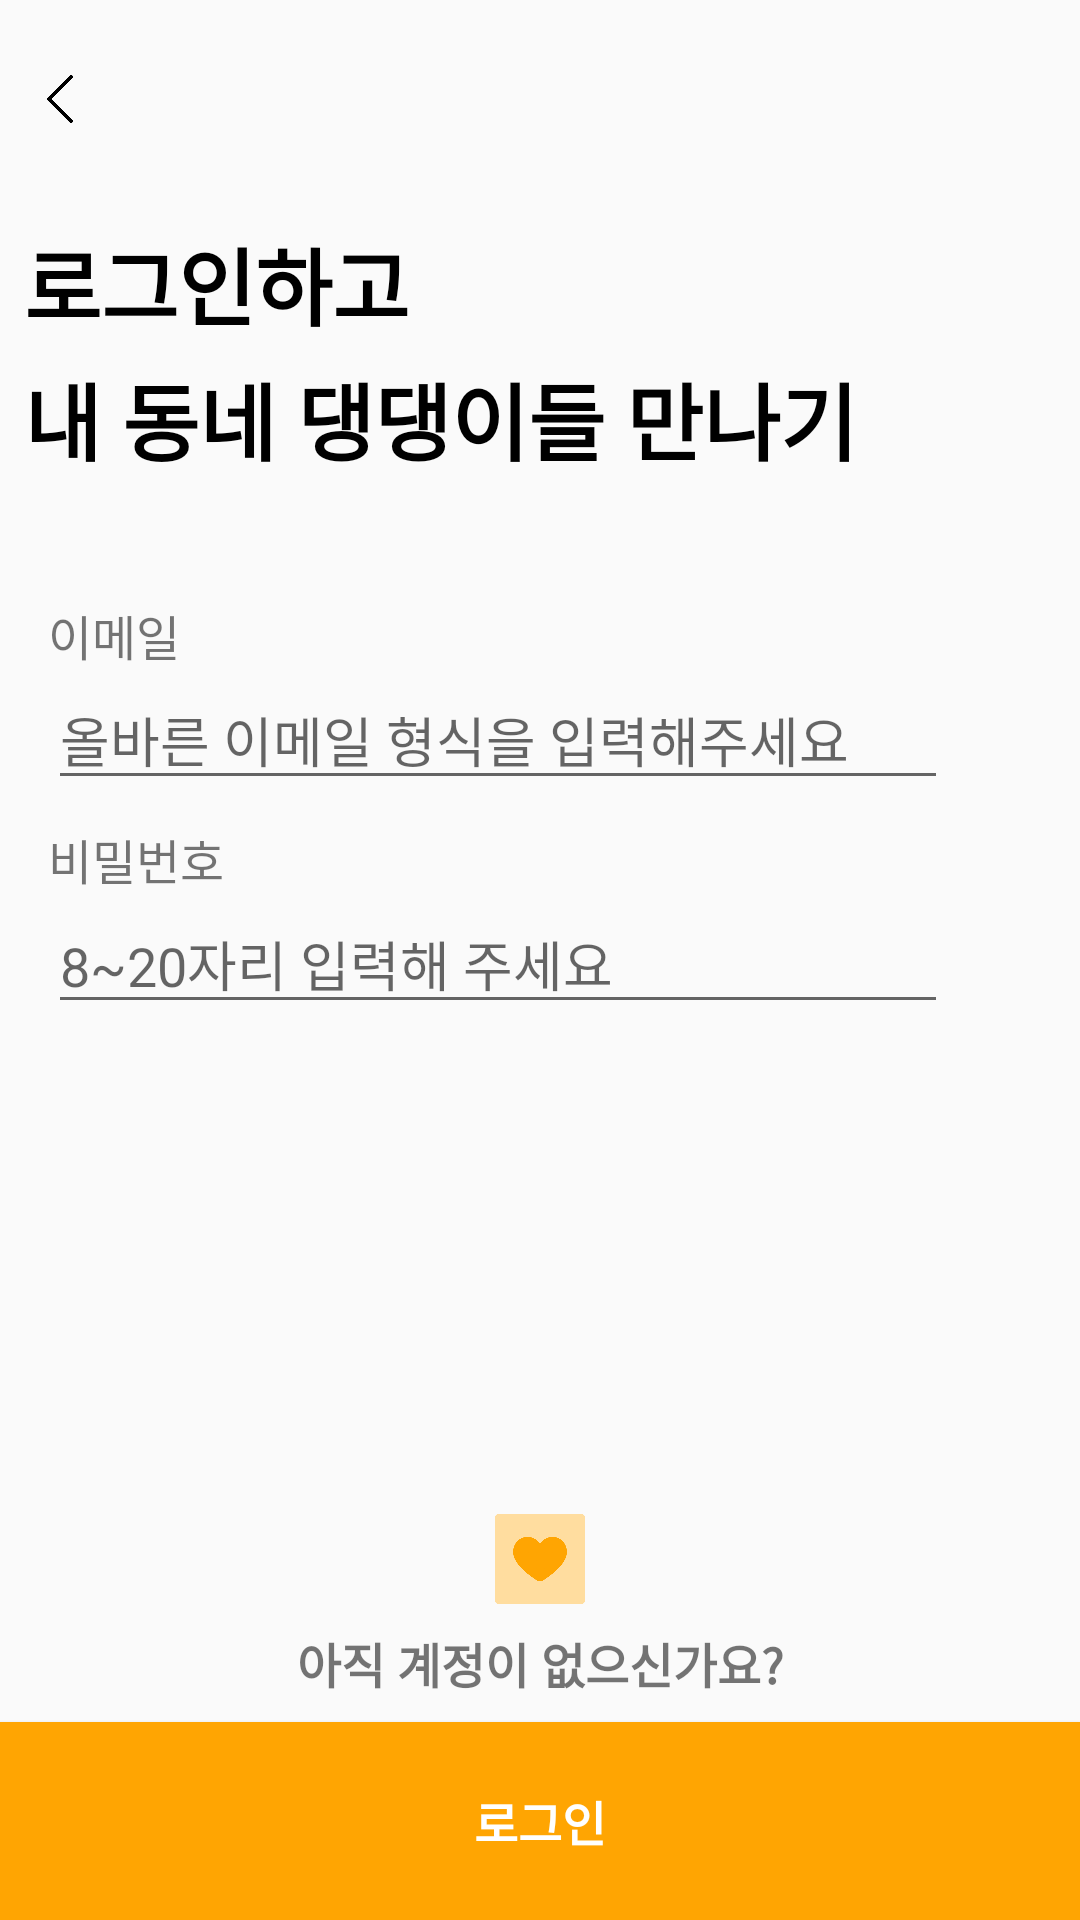

Here is an Android app screen rendered from its layout file. Give the layout XML and the strings, colors and styles it references.
<!-- AndroidManifest.xml: application theme Theme.Dangtime -->
<!-- res/layout/activity_login.xml -->
<?xml version="1.0" encoding="utf-8"?>
<androidx.constraintlayout.widget.ConstraintLayout xmlns:android="http://schemas.android.com/apk/res/android"
    xmlns:app="http://schemas.android.com/apk/res-auto"
    xmlns:tools="http://schemas.android.com/tools"
    android:layout_width="match_parent"
    android:layout_height="match_parent"
    tools:context=".auth.LoginActivity">

    <TextView
        android:id="@+id/tv"
        android:layout_width="wrap_content"
        android:layout_height="wrap_content"
        android:layout_marginStart="8dp"
        android:layout_marginTop="40dp"
        android:text="이메일"
        android:textSize="16sp"
        app:layout_constraintStart_toStartOf="@+id/tvDetailName"
        app:layout_constraintTop_toBottomOf="@+id/tvDetailName" />

    <EditText
        android:id="@+id/etLoginEmail"
        android:layout_width="300dp"
        android:layout_height="wrap_content"
        android:ems="10"
        android:hint="올바른 이메일 형식을 입력해주세요"
        android:inputType="textPersonName"
        app:layout_constraintStart_toStartOf="@+id/tv"
        app:layout_constraintTop_toBottomOf="@+id/tv" />

    <TextView
        android:id="@+id/textView4"
        android:layout_width="wrap_content"
        android:layout_height="wrap_content"
        android:layout_marginStart="8dp"
        android:layout_marginTop="8dp"
        android:text="로그인하고 "
        android:textColor="@color/black"
        android:textSize="28sp"
        android:textStyle="bold"
        app:layout_constraintStart_toStartOf="parent"
        app:layout_constraintTop_toTopOf="@+id/guideline3" />

    <TextView
        android:id="@+id/tvDetailName"
        android:layout_width="wrap_content"
        android:layout_height="wrap_content"
        android:layout_marginTop="4dp"
        android:text="내 동네 댕댕이들 만나기"
        android:textColor="@color/black"
        android:textSize="28sp"
        android:textStyle="bold"
        app:layout_constraintStart_toStartOf="@+id/textView4"
        app:layout_constraintTop_toBottomOf="@+id/textView4" />

    <EditText
        android:id="@+id/etLoginPw"
        android:layout_width="300dp"
        android:layout_height="wrap_content"
        android:ems="10"
        android:hint="8~20자리 입력해 주세요"
        android:inputType="textPersonName|textPassword"
        app:layout_constraintStart_toStartOf="@+id/tvDetailView"
        app:layout_constraintTop_toBottomOf="@+id/tvDetailView" />

    <TextView
        android:id="@+id/tvDetailView"
        android:layout_width="wrap_content"
        android:layout_height="wrap_content"
        android:layout_marginTop="8dp"
        android:text="비밀번호"
        android:textSize="16sp"
        app:layout_constraintStart_toStartOf="@+id/etLoginEmail"
        app:layout_constraintTop_toBottomOf="@+id/etLoginEmail" />

    <ImageView
        android:id="@+id/imgLoginBack"
        android:layout_width="40dp"
        android:layout_height="40dp"
        app:layout_constraintBottom_toTopOf="@+id/guideline3"
        app:layout_constraintStart_toStartOf="parent"
        app:layout_constraintTop_toTopOf="parent"
        app:srcCompat="@drawable/back" />

    <Button
        android:id="@+id/btnLoginLogin"
        android:layout_width="0dp"
        android:layout_height="0dp"
        android:background="@drawable/button"
        android:insetTop="0dp"
        android:insetBottom="0dp"
        android:text="로그인"
        android:textColor="@color/white"
        android:textSize="16sp"
        android:textStyle="bold"
        app:layout_constraintBottom_toBottomOf="parent"
        app:layout_constraintEnd_toEndOf="parent"
        app:layout_constraintStart_toStartOf="parent"
        app:layout_constraintTop_toTopOf="@+id/guideline4" />

    <androidx.constraintlayout.widget.Guideline
        android:id="@+id/guideline3"
        android:layout_width="wrap_content"
        android:layout_height="wrap_content"
        android:orientation="horizontal"
        app:layout_constraintGuide_begin="66dp" />

    <androidx.constraintlayout.widget.Guideline
        android:id="@+id/guideline4"
        android:layout_width="wrap_content"
        android:layout_height="wrap_content"
        android:orientation="horizontal"
        app:layout_constraintGuide_end="66dp" />

    <TextView
        android:id="@+id/tvDetailTown"
        android:layout_width="wrap_content"
        android:layout_height="wrap_content"
        android:layout_marginBottom="8dp"
        android:text="아직 계정이 없으신가요?"
        android:textSize="16sp"
        android:textStyle="bold"
        app:layout_constraintBottom_toTopOf="@+id/guideline4"
        app:layout_constraintEnd_toEndOf="parent"
        app:layout_constraintStart_toStartOf="parent" />

    <ImageView
        android:id="@+id/imgLoginRegister"
        android:layout_width="30dp"
        android:layout_height="30dp"
        android:layout_marginBottom="8dp"
        app:layout_constraintBottom_toTopOf="@+id/tvDetailTown"
        app:layout_constraintEnd_toEndOf="parent"
        app:layout_constraintStart_toStartOf="parent"
        app:srcCompat="@drawable/orangeheart2" />

</androidx.constraintlayout.widget.ConstraintLayout>
<!-- resources referenced by this layout -->
<resources>
  <color name="black">#FF000000</color>
  <color name="white">#FFFFFFFF</color>
  <!-- drawable back: png bitmap (drawable, 1668 bytes) -->
  <!-- drawable button (drawable) -->
  <?xml version="1.0" encoding="utf-8"?>
  <shape xmlns:android="http://schemas.android.com/apk/res/android">
  <solid android:color="@color/mainColor"/>
  </shape>
  <!-- drawable orangeheart2: png bitmap (drawable, 14214 bytes) -->
  <style name="Theme.Dangtime" parent="Theme.AppCompat.Light">
          <item name="windowNoTitle">true</item>
          
          <item name="colorPrimary">@color/mainColor</item>
          <item name="colorPrimaryVariant">@color/mainColor</item>
          <item name="colorOnPrimary">@color/white</item>
          
          <item name="colorSecondary">@color/mainColor</item>
          <item name="colorSecondaryVariant">@color/mainColor</item>
          <item name="colorOnSecondary">@color/black</item>
          
          <item name="android:statusBarColor">?attr/colorPrimaryVariant</item>
          
      </style>
  <color name="mainColor">#FFA502</color>
</resources>
